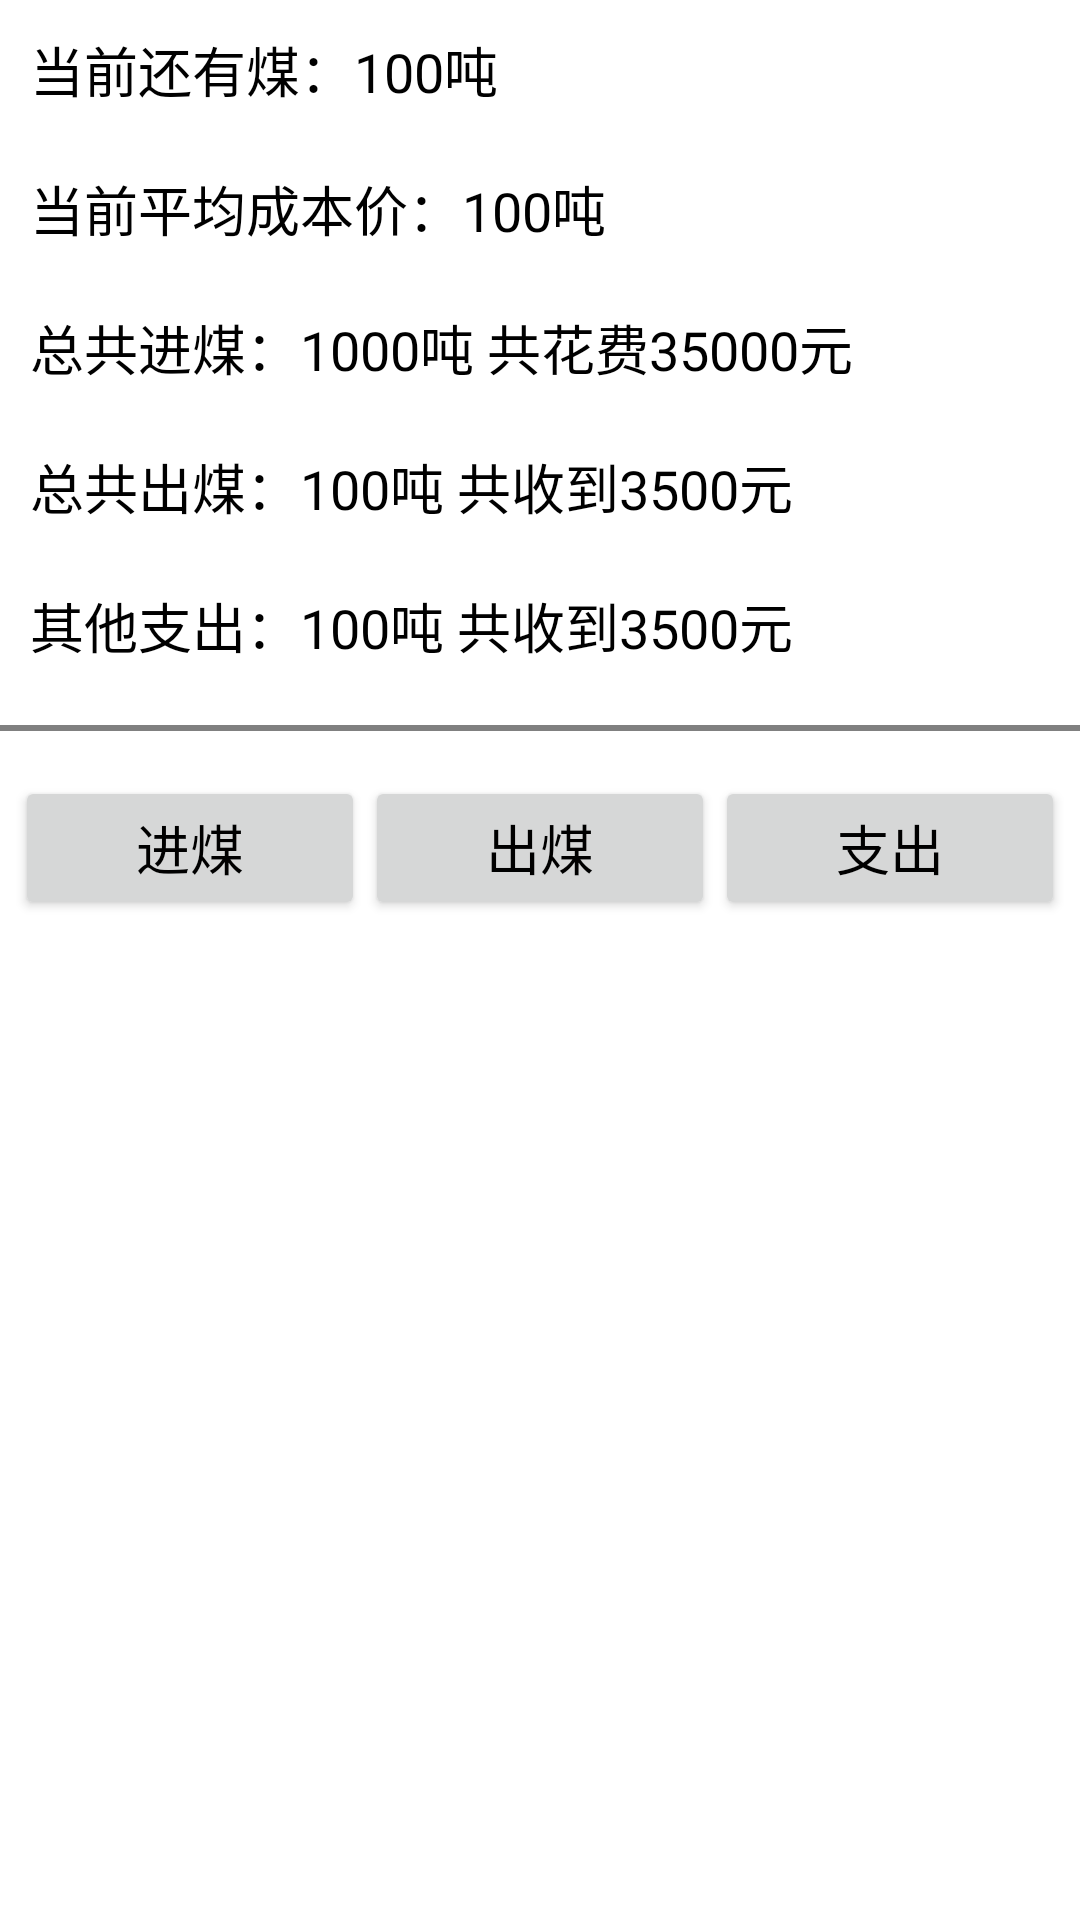

Here is an Android app screen rendered from its layout file. Give the layout XML and the strings, colors and styles it references.
<!-- AndroidManifest.xml: application theme AppTheme -->
<!-- res/layout/activity_main.xml -->
<?xml version="1.0" encoding="utf-8"?>
<LinearLayout xmlns:android="http://schemas.android.com/apk/res/android"
    xmlns:tools="http://schemas.android.com/tools"
    android:id="@+id/activity_main"
    android:layout_width="match_parent"
    android:layout_height="match_parent"
    tools:context="android.zgy.meichang.MainActivity"
    android:orientation="vertical"
    android:background="@color/white">

    <LinearLayout
        android:layout_width="match_parent"
        android:layout_height="wrap_content"
        android:orientation="horizontal"
        android:padding="@dimen/text_padding_10dp">
        <TextView
            android:layout_width="wrap_content"
            android:layout_height="wrap_content"
            android:text="当前还有煤："
            android:textSize="@dimen/main_activity_text_size_20sp"
            android:textColor="@color/main_activity_text_color_black"/>
        <TextView
            android:id="@+id/id_text_dangqianhaiyoumei"
            android:layout_width="wrap_content"
            android:layout_height="wrap_content"
            android:text="100吨"
            android:textSize="@dimen/main_activity_text_size_20sp"
            android:textColor="@color/main_activity_text_color_black"/>
    </LinearLayout>

    <LinearLayout
        android:layout_width="match_parent"
        android:layout_height="wrap_content"
        android:orientation="horizontal"
        android:padding="@dimen/text_padding_10dp">
        <TextView
            android:layout_width="wrap_content"
            android:layout_height="wrap_content"
            android:text="当前平均成本价："
            android:textSize="@dimen/main_activity_text_size_20sp"
            android:textColor="@color/main_activity_text_color_black"/>
        <TextView
            android:id="@+id/id_text_dangqianpingjunchengbenjia"
            android:layout_width="wrap_content"
            android:layout_height="wrap_content"
            android:text="100吨"
            android:textSize="@dimen/main_activity_text_size_20sp"
            android:textColor="@color/main_activity_text_color_black"/>
    </LinearLayout>

    <LinearLayout
        android:layout_width="match_parent"
        android:layout_height="wrap_content"
        android:orientation="horizontal"
        android:padding="@dimen/text_padding_10dp">
        <TextView
            android:layout_width="wrap_content"
            android:layout_height="wrap_content"
            android:text="总共进煤："
            android:textSize="@dimen/main_activity_text_size_20sp"
            android:textColor="@color/main_activity_text_color_black"/>
        <TextView
            android:id="@+id/id_text_zonggongjinmei"
            android:layout_width="wrap_content"
            android:layout_height="wrap_content"
            android:text="1000吨 共花费35000元"
            android:textSize="@dimen/main_activity_text_size_20sp"
            android:textColor="@color/main_activity_text_color_black"/>
    </LinearLayout>

    <LinearLayout
        android:layout_width="match_parent"
        android:layout_height="wrap_content"
        android:orientation="horizontal"
        android:padding="@dimen/text_padding_10dp">
        <TextView
            android:layout_width="wrap_content"
            android:layout_height="wrap_content"
            android:text="总共出煤："
            android:textSize="@dimen/main_activity_text_size_20sp"
            android:textColor="@color/main_activity_text_color_black"/>
        <TextView
            android:id="@+id/id_text_zonggongchumei"
            android:layout_width="wrap_content"
            android:layout_height="wrap_content"
            android:text="100吨 共收到3500元"
            android:textSize="@dimen/main_activity_text_size_20sp"
            android:textColor="@color/main_activity_text_color_black"/>
    </LinearLayout>

    <LinearLayout
        android:layout_width="match_parent"
        android:layout_height="wrap_content"
        android:orientation="horizontal"
        android:padding="@dimen/text_padding_10dp">
        <TextView
            android:layout_width="wrap_content"
            android:layout_height="wrap_content"
            android:text="其他支出："
            android:textSize="@dimen/main_activity_text_size_20sp"
            android:textColor="@color/main_activity_text_color_black"/>
        <TextView
            android:id="@+id/id_text_qitazhichu"
            android:layout_width="wrap_content"
            android:layout_height="wrap_content"
            android:text="100吨 共收到3500元"
            android:textSize="@dimen/main_activity_text_size_20sp"
            android:textColor="@color/main_activity_text_color_black"/>
    </LinearLayout>

    <TextView
        android:layout_width="match_parent"
        android:layout_height="2dp"
        android:layout_marginTop="10dp"
        android:layout_marginBottom="10dp"
        android:background="@color/gray"/>

    <LinearLayout
        android:layout_width="match_parent"
        android:layout_height="wrap_content"
        android:padding = "5dp"
        android:orientation="horizontal">

        <Button
            android:id="@+id/id_button_jinmei"
            android:layout_width="wrap_content"
            android:layout_height="wrap_content"
            android:padding = "5dp"
            android:layout_weight="1"
            android:gravity="center"
            android:text="进煤"
            android:textSize="@dimen/main_activity_text_size_20sp"
            android:textColor="@color/main_activity_text_color_black"/>

        <Button
            android:id="@+id/id_button_chumei"
            android:layout_width="wrap_content"
            android:layout_height="wrap_content"
            android:padding = "5dp"
            android:layout_weight="1"
            android:gravity="center"
            android:text="出煤"
            android:textSize="@dimen/main_activity_text_size_20sp"
            android:textColor="@color/main_activity_text_color_black"/>

        <Button
            android:id="@+id/id_button_zhichu"
            android:layout_width="wrap_content"
            android:layout_height="wrap_content"
            android:padding = "5dp"
            android:layout_weight="1"
            android:gravity="center"
            android:text="支出"
            android:textSize="@dimen/main_activity_text_size_20sp"
            android:textColor="@color/main_activity_text_color_black"/>

    </LinearLayout>

</LinearLayout>
<!-- resources referenced by this layout -->
<resources>
  <color name="gray">#808080</color>
  <color name="main_activity_text_color_black">#000000</color>
  <color name="white">#ffffff</color>
  <dimen name="main_activity_text_size_20sp">18sp</dimen>
  <dimen name="text_padding_10dp">10dp</dimen>
  <style name="AppTheme" parent="Theme.AppCompat.Light.DarkActionBar">
          
          <item name="colorPrimary">#1ab58a</item>
          <item name="colorPrimaryDark">#1ab58a</item>
          <item name="colorAccent">#1ab58a</item>
      </style>
</resources>
